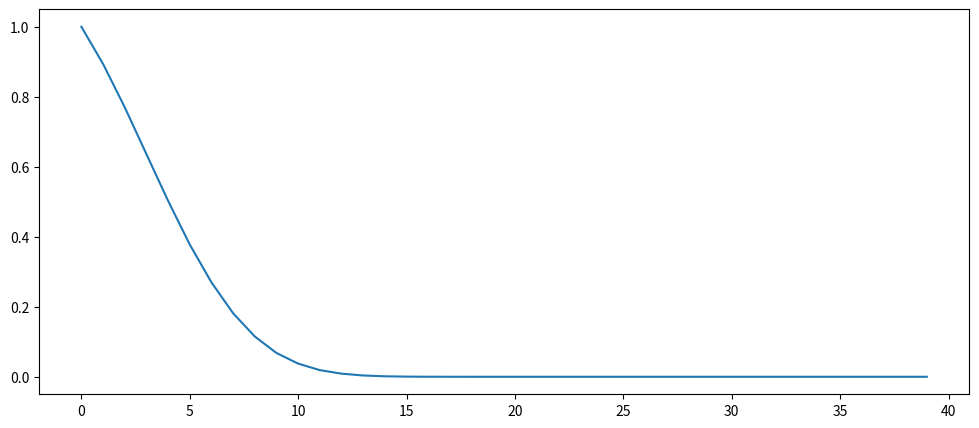
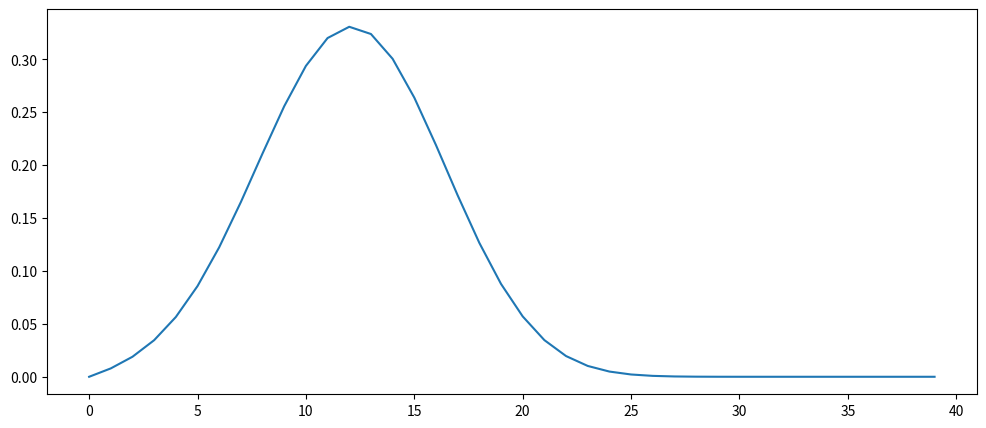
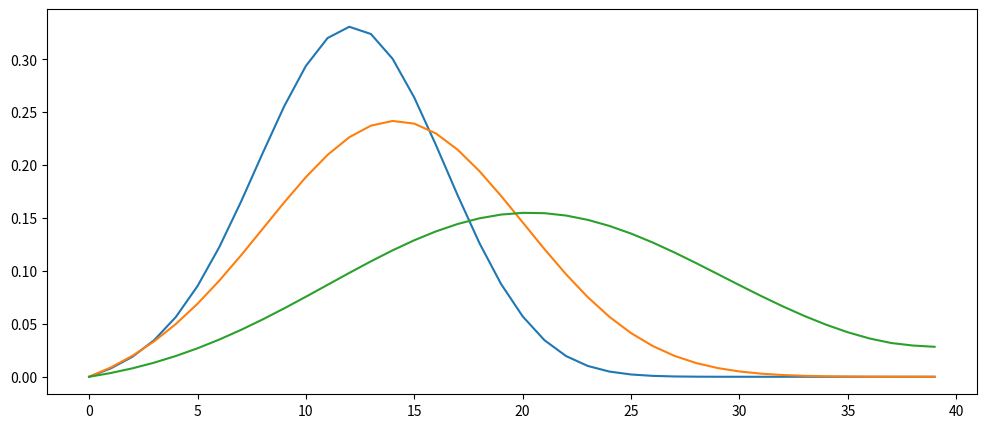

These figures' Python source, in order: (Note: this script raises an exception after producing the figures.)
#!/usr/bin/env python
# coding: utf-8

# (advection:solution)=
# ### Advection diffusion equation
# 
# **Task 4**:Solve the Advection-Diffusion equation, with the following initial and boundary conditions: at t=0 , 𝑐_0=0; for all subsequent times, 𝑐=0 at x=0, 𝑐=1 at 𝑥=𝐿=1, 𝑢=1.0 and K=0.1. Integrate over 0.05 s with a Δ𝑡=0.0028. Plot the results and the dimensionless time scales. Increase gradually Δ𝑡 and analyse the results. Once you understand what is happening, set again Δ𝑡=0.0028 and gradually increase the wind speed. Discuss the results.
# 

# In[1]:


import numpy as np
import matplotlib.pyplot as plt
import math

get_ipython().run_line_magic('matplotlib', 'inline')


def advection_diffusion(u, K, integration, dt, Nx):
    """ Simple advection-diffusion equation.
    
    integration :: Integration time in seconds
    Nx          :: Number of grid points
    dt          :: time step in seconds
    K           :: turbulent diffusivity
    u           :: Speed of fluid
    """
    
    # Definitions and assignments
    a   = 0.                # Left border
    b   = 1.                # Right border
    dx  = (b-a)/Nx          # Distance between grid points

    # Define the boundary conditions
    bc_l  = 1       # Left BC
    bc_r  = 0       # Right BC

    # Define index arrays 
    k   = np.arange(1,Nx-1)
    kr  = np.arange(2,Nx)
    kl  = np.arange(0,Nx-2)

    # Initial quantity field
    phi = np.zeros(Nx)
                 
    # Set boundary condiiton
    phi[Nx-1] = bc_r
    phi[0] = bc_l

    # Dimensionless parameters
    d = (K*dt)/(dx**2)
    c = (u*dt)/dx

    # Time loop
    t = 0

    while t <= integration:
        # Update flux
        phi[k] = (1-2*d)*phi[k] + (d-(c/2))*phi[kr] + (d+(c/2))*phi[kl]
        t = t + dt    
        
    return(phi, dx, u, K, c, d)



# In[2]:


phi, dx, u, K, c, d = advection_diffusion(u=1.0, K=0.1, integration=0.05, dt=0.0028, Nx=40)

print("dt (advection) <= {:.4f} s".format((0.3*dx)/u))
print("dt (diffusion) <= {:.4f} s".format(((dx**2))/(2*K)))
print('')       
print('Courant number (c): {:.4f} (C<1)'.format(c))
print('Characteristic diffusion time (d): {:.4f}'.format(d))

plt.figure(figsize=(12,5))
plt.plot(phi)
plt.show()


# **Task 5**: Solve the Advection-Diffusion equation, with the following initial and boundary conditions: 
# 
# \begin{align}
# c(n,0) &=exp^{\left(-\left(\frac{(x-10)}{2}\right)^2\right)} \\
# c(0,t) &=0 \\
# c(L,t) &=\frac{\partial c}{\partial x}=0
# \end{align}
# 
# Integrate the equation with K=0.1, u=1.0 over 0.05 s with a Δ𝑡=0.0028. Plot the results and the dimensionless time scales. Increase gradually Δ𝑡 and plot and analyse the results.

# In[3]:


import numpy as np
import matplotlib.pyplot as plt
import math

get_ipython().run_line_magic('matplotlib', 'inline')


def advection_diffusion(u, K, integration, dt, Nx):
    """ Simple advection-diffusion equation.
    
    integration :: Integration time in seconds
    Nx          :: Number of grid points
    dt          :: time step in seconds
    K           :: turbulent diffusivity
    u           :: Speed of fluid
    """
    
    # Definitions and assignments
    a   = 0.                # Left border
    b   = 1.                # Right border
    dx  = (b-a)/Nx          # Distance between grid points

    # Define the boundary conditions
    bc_l  = 0       # Left BC
    bc_r  = 0       # Right BC

    # Define index arrays 
    k   = np.arange(1,Nx-1)
    kr  = np.arange(2,Nx)
    kl  = np.arange(0,Nx-2)

    # Initial temperature field
    phi = 1+np.sin((2*np.pi*np.arange(Nx))/Nx)
    phi = np.exp(-((np.arange(Nx)-10)/2)**2)
                 
    # Set boundary condiiton
    phi[Nx-1] = bc_r
    phi[0] = bc_l

    # Dimensionless parameters
    d = (K*dt)/(dx**2)
    c = (u*dt)/dx

    # Time loop
    t = 0
  
    while t <= integration:
        # Set BC
        phi[Nx-1] = phi[Nx-2]
        
        # Update flux
        phi[k] = (1-2*d)*phi[k] + (d-(c/2))*phi[kr] + (d+(c/2))*phi[kl]

        # Increate time
        t = t + dt    
        
    return(phi, dx, u, K, c, d)




# In[4]:


phi, dx, u, K, c, d = advection_diffusion(u=1.0, K=0.1, integration=0.05, dt=0.0028, Nx=40)

print("dt (advection) <= {:.4f} s".format((0.3*dx)/u))
print("dt (diffusion) <= {:.4f} s".format(((dx**2))/(2*K)))
print('')       
print('Courant number (c): {:.4f} (C<1)'.format(c))
print('Characteristic diffusion time (d): {:.4f}'.format(d))

plt.figure(figsize=(12,5))
plt.plot(phi)
plt.show()


# In[5]:


phi1, dx, u, K, c, d = advection_diffusion(u=1.0, K=0.1, integration=0.05, dt=0.0028, Nx=40)
phi2, dx, u, K, c, d = advection_diffusion(u=1.0, K=0.1, integration=0.1, dt=0.0028, Nx=40)
phi3, dx, u, K, c, d = advection_diffusion(u=1.0, K=0.1, integration=0.25, dt=0.0028, Nx=40)

plt.figure(figsize=(12,5))
plt.plot(phi1)
plt.plot(phi2)
plt.plot(phi3)
plt.show()


# **Task 6**: Boundary layer evolution

# In[6]:


import random

def boundary_layer(w, K, integration, dt, Nz, H):
    """ Simple advection-diffusion equation.
    
    integration :: Integration time in seconds
    Nz          :: Number of grid points
    dt          :: time step in seconds
    K           :: turbulent diffusivity
    u           :: Speed of fluid
    """
    
    # Definitions and assignments
    a   = 0.                # Left border
    b   = H                 # Right border
    dz  = (b-a)/Nz          # Distance between grid points

    # Define the boundary conditions
    bc_t  = 0       # top BC
    bc_b  = 0       # bottom BC

    # Define index arrays 
    k   = np.arange(1,Nz-1)
    kr  = np.arange(2,Nz)
    kl  = np.arange(0,Nz-2)

    # Initial temperature field
    theta = 290 * np.ones(Nz)
    cov = np.zeros(Nz)
    theta_all = np.zeros((Nz,int(integration/dt)))
    cov_all = np.zeros((Nz,int(integration/dt)))

    # Dimensionless parameters
    d = (K*dt)/(dz**2)
    c = (w*dt)/dz
    
    t = 0
    
    for idx in range(int(integration/dt)):
        
        # Set BC top
        theta[Nz-1] = theta[Nz-2] + 0.01 * dz
        
        # Set BC surface
        theta[0] = 290 + random.normalvariate(10,2) * np.sin((2*math.pi*t)/86400)
        
        # Update flux
        theta[k] = (1-2*d)*theta[k] + (d-(c/2))*theta[kr] + (d+(c/2))*theta[kl]
        theta_all[:,idx] = theta[:]
        
        cov[k] = -K*((theta[kr]-theta[kl])/(2*dz))
        cov[0] = cov[1]
        cov_all[:,idx] = cov[:]
                
        t = t + dt
        
    return(theta_all, cov_all, dz, u, K, c, d)


# In[7]:


Nz = 200
H = 500
integration = 86400*3
dt = 1

phi1, cov, dx, u, K, c, d = boundary_layer(w=-0.001, K=0.5, integration=integration, dt=dt, Nz=Nz, H=H)

# Create 2D mesh grid
# First create the y-axis values
y = np.linspace(0, H, Nz)
# then the x-axis values
x = np.arange(integration/dt)
# use the arrays to create a 2D-mesh
X, Y = np.meshgrid(x, y)

# Plot results on the mesh
plt.figure(figsize=(12,5))
plt.contourf(X,Y,phi1[:],10,origin='lower')
plt.colorbar()


# In[8]:


# Plot results on the mesh
plt.figure(figsize=(12,5))
plt.contourf(X,Y,cov[:],10,origin='lower',levels=np.linspace(-0.1, 0.1, 21),cmap='RdBu_r')
plt.colorbar()


# In[ ]:




